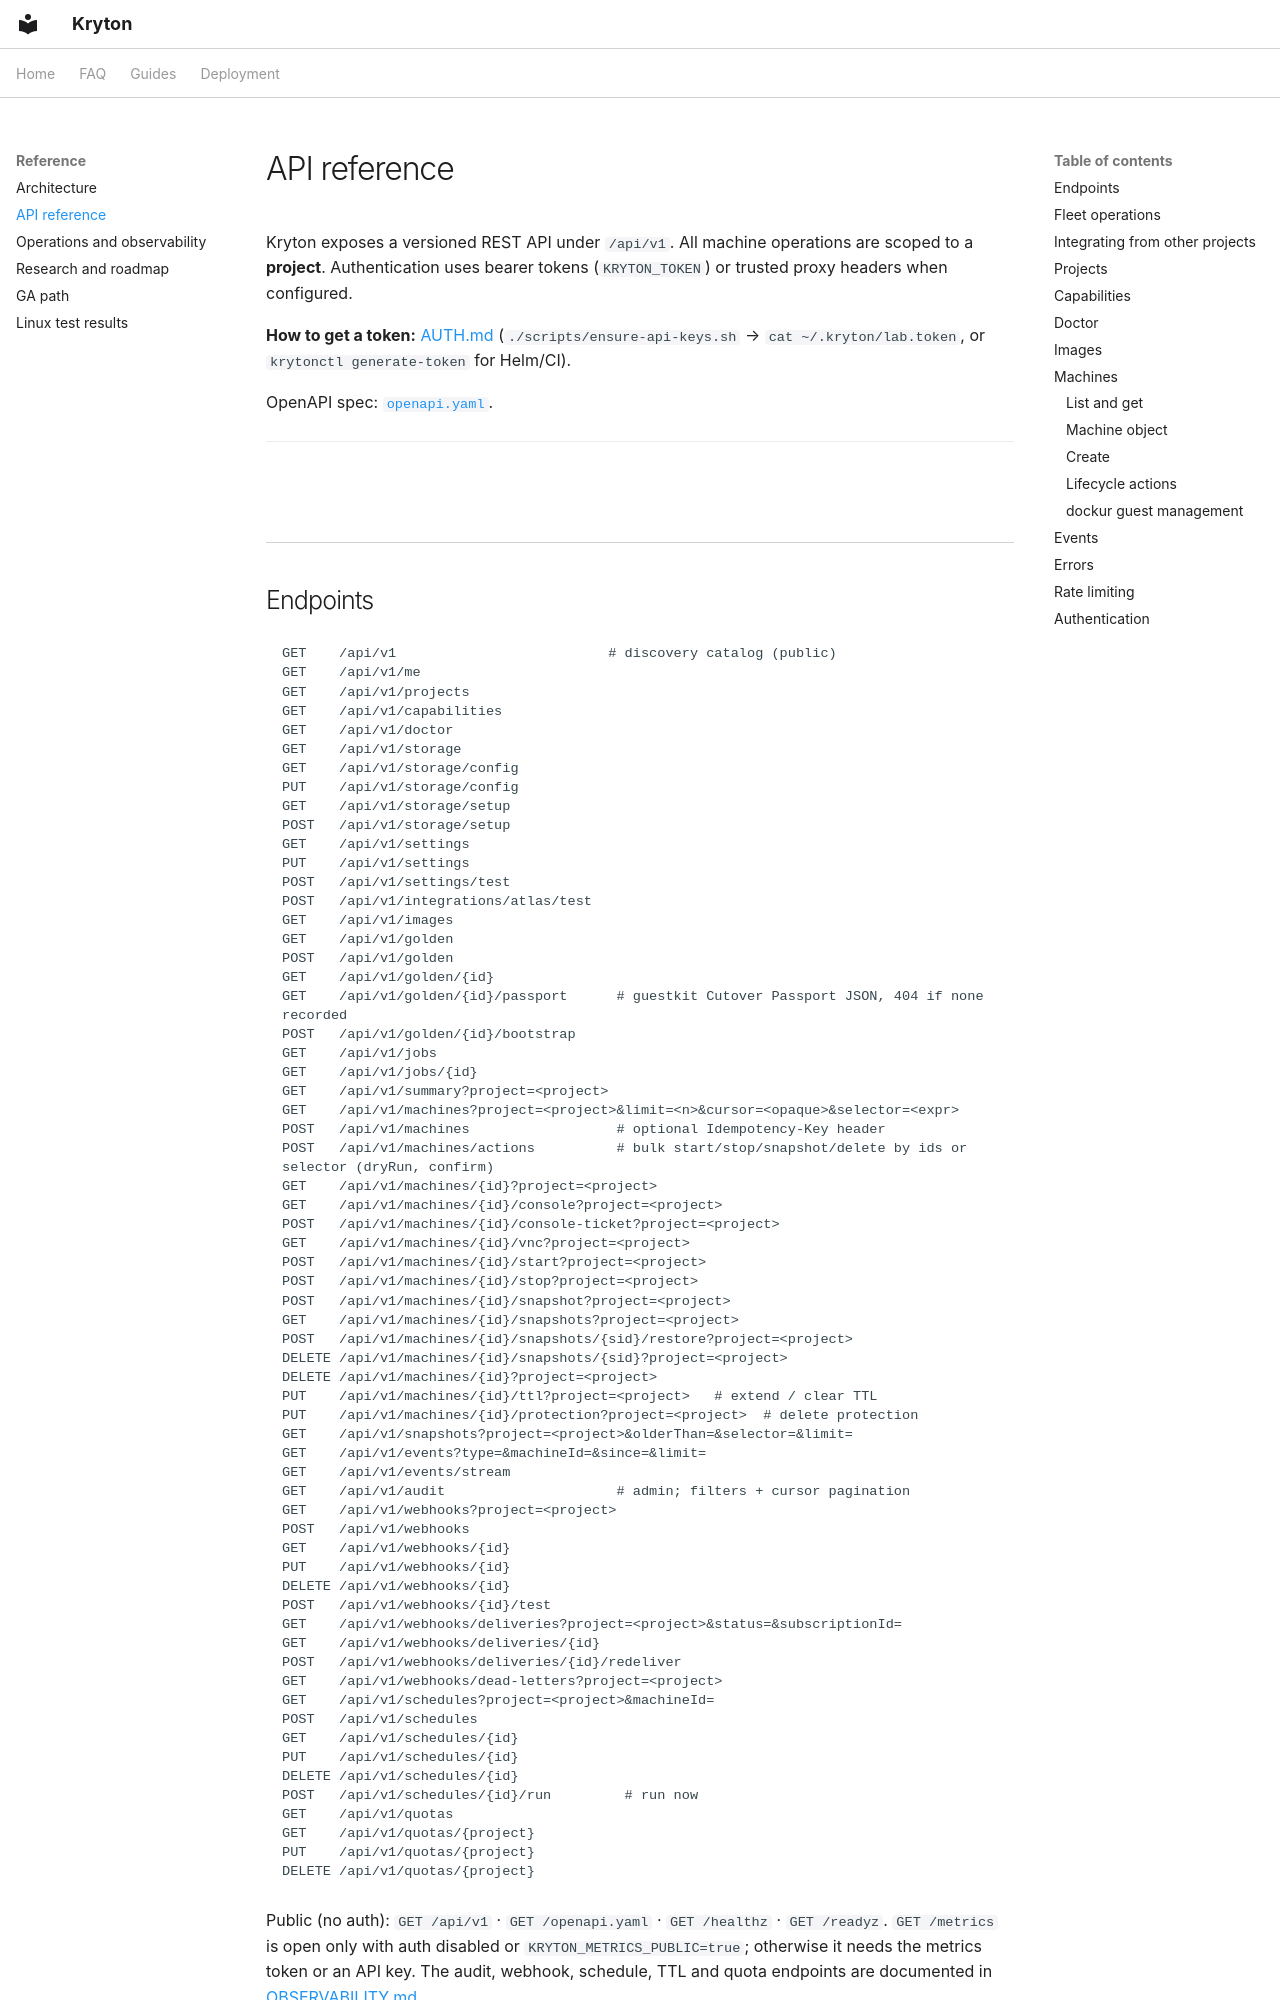

repository: zyvorai/zyvor-kryton · page: API/index.html · generator: mkdocs

---
hero:
  eyebrow: API
  title: API reference
---

Kryton exposes a versioned REST API under `/api/v1`. All machine operations are scoped to a **project**. Authentication uses bearer tokens (`KRYTON_TOKEN`) or trusted proxy headers when configured.

**How to get a token:** [AUTH.md](AUTH.md) (`./scripts/ensure-api-keys.sh` → `cat ~/.kryton/lab.token`, or `krytonctl generate-token` for Helm/CI).

OpenAPI spec: [`openapi.yaml`](https://github.com/zyvorai/kryton/blob/main/openapi.yaml).

---
